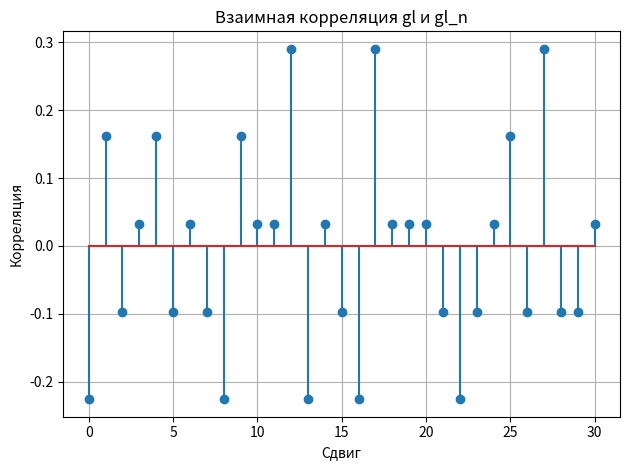

Write the Python code that produced this figure.

import numpy as np
import matplotlib.pyplot as plt

gl = "1110000110000111110110101011011"

gl_n = "1011010010101100101010010110100"

gl = np.array([int(bit) for bit in gl])
gl_n = np.array([int(bit) for bit in gl_n])

if len(gl) != len(gl_n):
    print("Последовательности должны иметь одинаковую длину")

N = len(gl)

a = 2 * gl - 1
b = 2 * gl_n - 1
cross_corr = []

for s in range(N):
    shifted = np.roll(b, -s)
    corr = np.sum(a * shifted) / N
    cross_corr.append(corr)

shifts = np.arange(N)

plt.figure()

plt.stem(shifts, cross_corr)
plt.title("Взаимная корреляция gl и gl_n")
plt.xlabel("Сдвиг")
plt.ylabel("Корреляция")
plt.grid(True)

plt.tight_layout()
plt.show()
